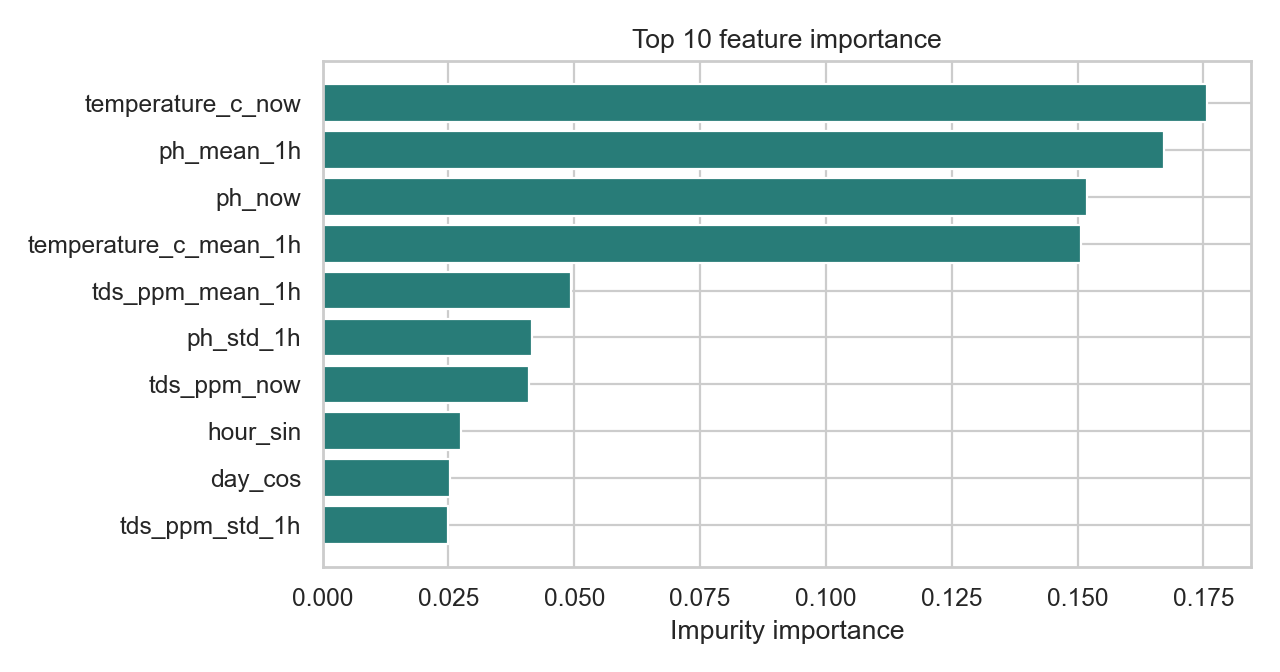

Data behind this chart, as committed beside it:
feature, importance
temperature_c_now, 0.1757
ph_mean_1h, 0.1672
ph_now, 0.1519
temperature_c_mean_1h, 0.1506
tds_ppm_mean_1h, 0.0494
ph_std_1h, 0.04171
tds_ppm_now, 0.041
hour_sin, 0.02749
day_cos, 0.02526
tds_ppm_std_1h, 0.02488
temperature_c_delta_3h, 0.02286
hour_cos, 0.02074
day_sin, 0.01579
ph_delta_3h, 0.01427
tds_ppm_delta_3h, 0.01381
temperature_c_std_1h, 0.01374
ph_delta_1h, 0.01219
temperature_c_delta_1h, 0.01178
tds_ppm_delta_1h, 0.007686
missingindicator_temperature_c_delta_1h, 0.001524
missingindicator_ph_mean_1h, 0.001319
missingindicator_tds_ppm_delta_3h, 0.001315
missingindicator_temperature_c_delta_3h, 0.001175
missingindicator_tds_ppm_delta_1h, 0.001113
missingindicator_temperature_c_mean_1h, 0.001037
missingindicator_ph_delta_3h, 0.001035
missingindicator_ph_std_1h, 0.0008528
missingindicator_tds_ppm_mean_1h, 0.0008456
missingindicator_ph_delta_1h, 0.0007427
missingindicator_tds_ppm_std_1h, 0.0005722
missingindicator_temperature_c_std_1h, 0.000407
tds_ppm_missing, 0.0
ph_missing, 0.0
temperature_c_missing, 0.0
